14-way image classification set "plantvillage" from GitHub (SnaetWarre/Research_Project_Rust_Semi-Supervised_Learning); label vocabulary: apple apple scab, apple black rot, apple cedar apple rust, cherry including sour healthy, corn (maize) cercospora leaf spot gray leaf spot, corn maize northern leaf blight, grape healthy, peach healthy, pepper bell bacterial spot, potato healthy, raspberry healthy, strawberry healthy, tomato leaf mold, tomato mosaic virus.

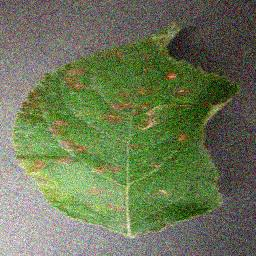
Label: apple cedar apple rust

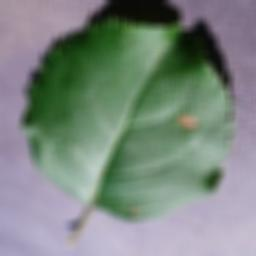
Label: apple black rot

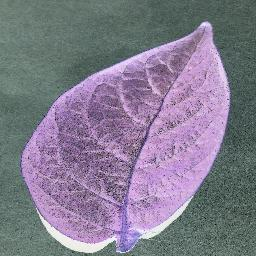
Label: potato healthy

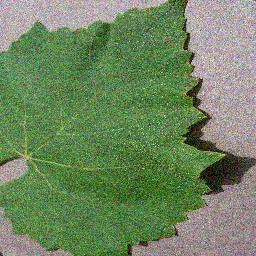
Label: grape healthy

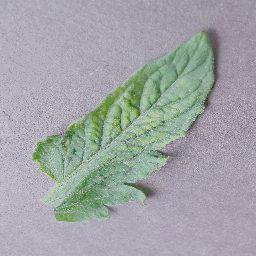
Label: tomato mosaic virus

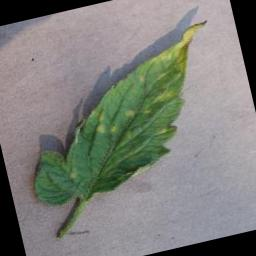
Label: tomato leaf mold
